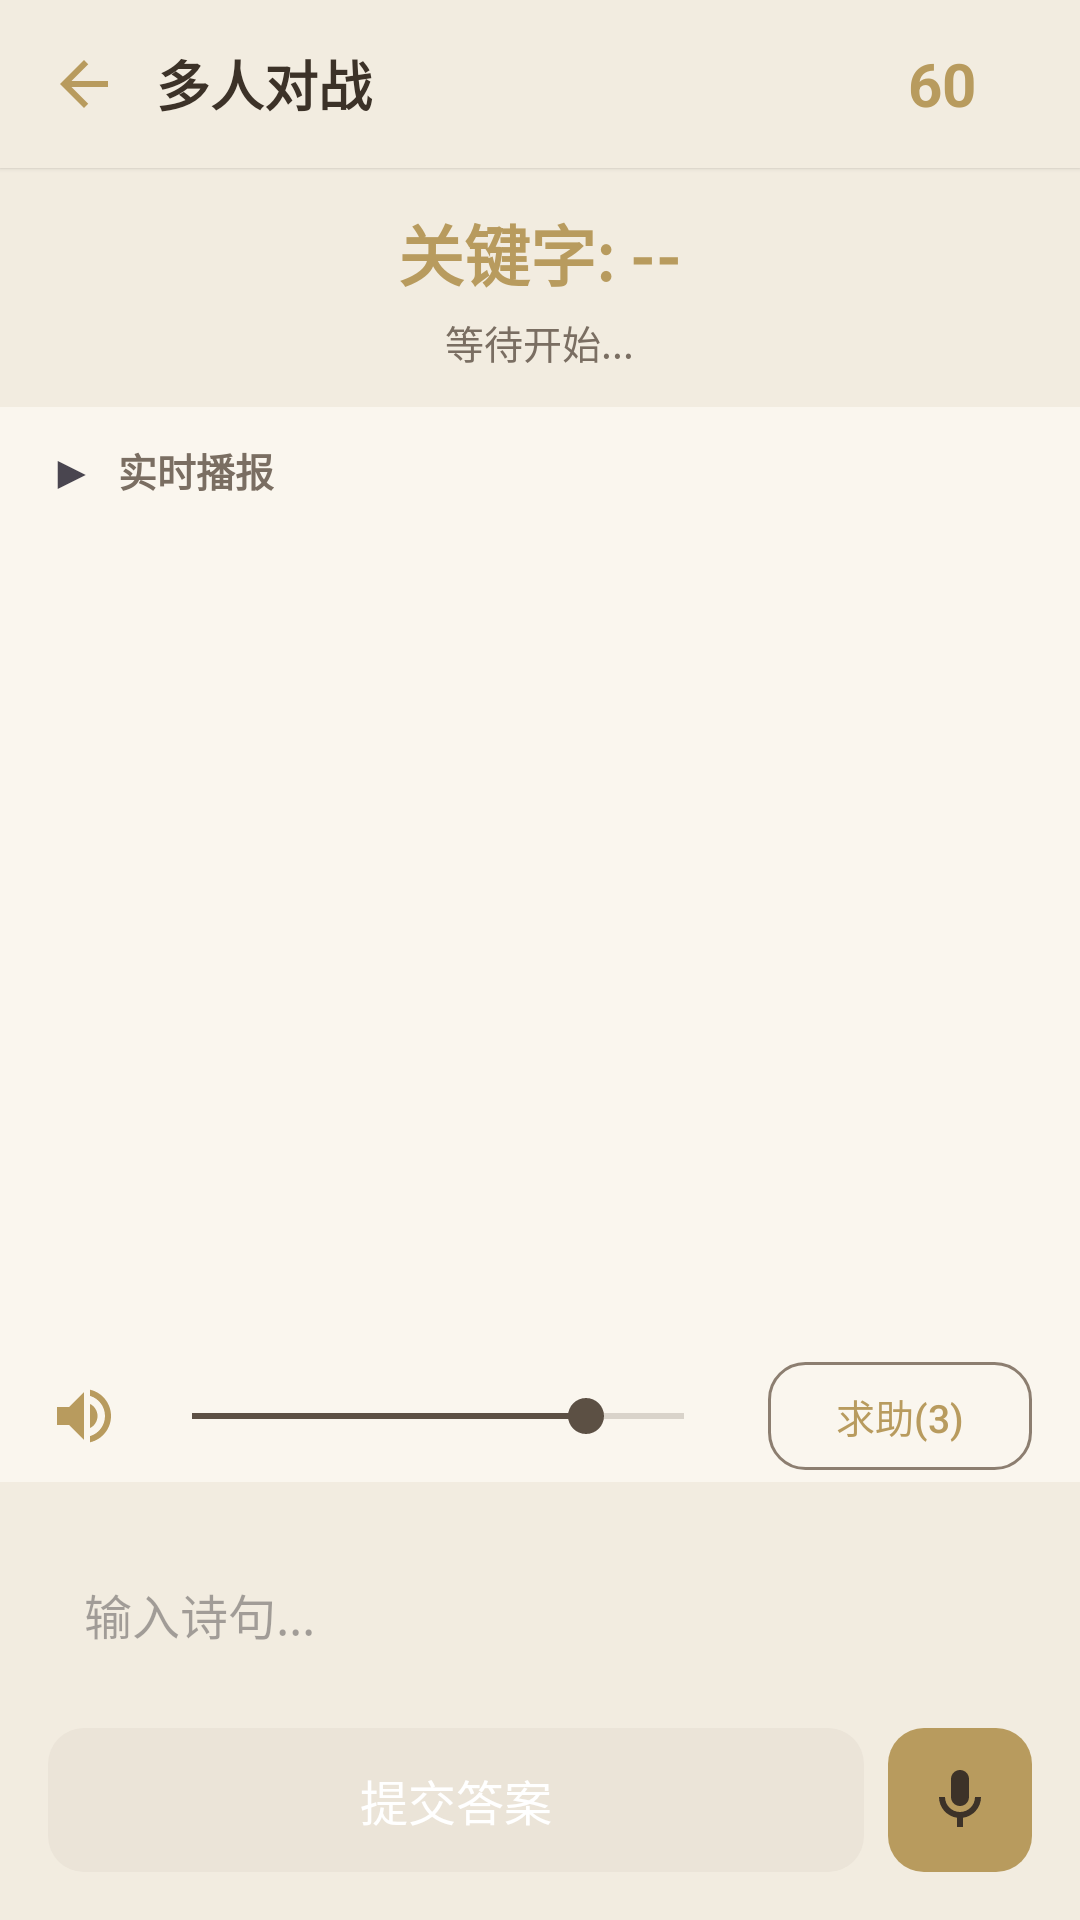

Android layout source for this screen:
<!-- AndroidManifest.xml: application theme Theme.FeihuaLingGame -->
<!-- res/layout/activity_multi_battle.xml -->
<?xml version="1.0" encoding="utf-8"?>
<LinearLayout xmlns:android="http://schemas.android.com/apk/res/android"
    android:layout_width="match_parent"
    android:layout_height="match_parent"
    android:orientation="vertical"
    android:background="@color/poetry_background"
    android:fitsSystemWindows="true">

    <LinearLayout
        android:layout_width="match_parent"
        android:layout_height="56dp"
        android:orientation="horizontal"
        android:gravity="center_vertical"
        android:background="@color/poetry_card_background"
        android:elevation="1dp"
        android:paddingStart="4dp"
        android:paddingEnd="16dp">

        <ImageView
            android:id="@+id/btn_back"
            android:layout_width="48dp"
            android:layout_height="48dp"
            android:src="@drawable/ic_arrow_back"
            android:padding="12dp" />

        <TextView
            android:layout_width="0dp"
            android:layout_height="wrap_content"
            android:layout_weight="1"
            android:text="多人对战"
            android:textSize="18sp"
            android:textColor="@color/poetry_text_primary"
            android:textStyle="bold" />

        <TextView
            android:id="@+id/tv_timer"
            android:layout_width="60dp"
            android:layout_height="36dp"
            android:gravity="center"
            android:text="60"
            android:textSize="20sp"
            android:textColor="@color/gold"
            android:textStyle="bold"
            android:background="@drawable/bg_input" />
    </LinearLayout>

    <LinearLayout
        android:layout_width="match_parent"
        android:layout_height="wrap_content"
        android:orientation="vertical"
        android:padding="12dp"
        android:background="@color/poetry_card_background"
        android:gravity="center">

        <TextView
            android:id="@+id/tv_keyword"
            android:layout_width="wrap_content"
            android:layout_height="wrap_content"
            android:text="关键字: --"
            android:textSize="22sp"
            android:textColor="@color/gold"
            android:textStyle="bold" />

        <TextView
            android:id="@+id/tv_round_info"
            android:layout_width="wrap_content"
            android:layout_height="wrap_content"
            android:text="等待开始..."
            android:textSize="13sp"
            android:textColor="@color/poetry_text_secondary"
            android:layout_marginTop="4dp" />
    </LinearLayout>

    <LinearLayout
        android:id="@+id/ll_broadcast_header"
        android:layout_width="match_parent"
        android:layout_height="wrap_content"
        android:orientation="horizontal"
        android:gravity="center_vertical"
        android:paddingStart="16dp"
        android:paddingEnd="16dp"
        android:paddingTop="10dp"
        android:paddingBottom="4dp"
        android:background="@color/poetry_background">

        <TextView
            android:layout_width="wrap_content"
            android:layout_height="wrap_content"
            android:text="▶"
            android:textSize="16sp" />

        <TextView
            android:layout_width="wrap_content"
            android:layout_height="wrap_content"
            android:text=" 实时播报"
            android:textSize="13sp"
            android:textColor="@color/poetry_text_secondary"
            android:textStyle="bold"
            android:layout_marginStart="4dp" />
    </LinearLayout>

    <ScrollView
        android:id="@+id/sv_broadcast"
        android:layout_width="match_parent"
        android:layout_height="0dp"
        android:layout_weight="1"
        android:paddingStart="16dp"
        android:paddingEnd="16dp"
        android:paddingTop="4dp"
        android:paddingBottom="4dp"
        android:background="@color/poetry_background">

        <TextView
            android:id="@+id/tv_broadcast"
            android:layout_width="match_parent"
            android:layout_height="wrap_content"
            android:text=""
            android:textSize="14sp"
            android:textColor="@color/poetry_text_secondary"
            android:lineSpacingExtra="6dp" />
    </ScrollView>

    <LinearLayout
        android:id="@+id/ll_player_status"
        android:layout_width="match_parent"
        android:layout_height="wrap_content"
        android:orientation="vertical"
        android:paddingStart="16dp"
        android:paddingEnd="16dp"
        android:paddingBottom="8dp"
        android:background="@color/poetry_background">
    </LinearLayout>

    
    <LinearLayout
        android:layout_width="match_parent"
        android:layout_height="wrap_content"
        android:orientation="horizontal"
        android:gravity="center_vertical"
        android:paddingStart="16dp"
        android:paddingEnd="16dp"
        android:paddingTop="4dp"
        android:paddingBottom="4dp"
        android:background="@color/poetry_background">

        <ImageView
            android:id="@+id/iv_volume_icon"
            android:layout_width="24dp"
            android:layout_height="24dp"
            android:src="@drawable/ic_volume"
            android:contentDescription="音量" />

        <SeekBar
            android:id="@+id/sb_volume"
            android:layout_width="0dp"
            android:layout_height="wrap_content"
            android:layout_weight="1"
            android:layout_marginStart="8dp"
            android:layout_marginEnd="12dp"
            android:max="100"
            android:progress="80" />

        <Button
            android:id="@+id/btn_help"
            android:layout_width="wrap_content"
            android:layout_height="36dp"
            android:text="求助(3)"
            android:textSize="13sp"
            android:textColor="@color/gold"
            android:background="@drawable/btn_outline_bg"
            android:paddingStart="16dp"
            android:paddingEnd="16dp"
            android:enabled="false" />
    </LinearLayout>

    <LinearLayout
        android:layout_width="match_parent"
        android:layout_height="wrap_content"
        android:orientation="vertical"
        android:padding="16dp"
        android:background="@color/poetry_card_background">

        <EditText
            android:id="@+id/et_answer"
            android:layout_width="match_parent"
            android:layout_height="56dp"
            android:hint="输入诗句..."
            android:textSize="16sp"
            android:background="@drawable/bg_input"
            android:padding="12dp"
            android:enabled="false" />

        <LinearLayout
            android:layout_width="match_parent"
            android:layout_height="wrap_content"
            android:orientation="horizontal"
            android:layout_marginTop="10dp">

            <Button
                android:id="@+id/btn_submit"
                android:layout_width="0dp"
                android:layout_height="48dp"
                android:layout_weight="1"
                android:text="提交答案"
                android:textSize="16sp"
                android:textColor="@android:color/white"
                android:background="@drawable/btn_primary_bg"
                android:enabled="false" />

            <LinearLayout
                android:id="@+id/btn_voice_input"
                android:layout_width="48dp"
                android:layout_height="48dp"
                android:gravity="center"
                android:background="@drawable/btn_primary_bg"
                android:clickable="true"
                android:focusable="true"
                android:layout_marginStart="8dp"
                android:enabled="false">

                <ImageView
                    android:layout_width="24dp"
                    android:layout_height="24dp"
                    android:src="@drawable/ic_mic"
                    android:contentDescription="语音输入" />
            </LinearLayout>
        </LinearLayout>
    </LinearLayout>
</LinearLayout>
<!-- resources referenced by this layout -->
<resources>
  <color name="gold">#B89B5E</color>
  <color name="poetry_background">@color/paper</color>
  <color name="poetry_card_background">@color/paper_dark</color>
  <color name="poetry_text_primary">@color/text_primary</color>
  <color name="poetry_text_secondary">@color/text_secondary</color>
  <!-- drawable btn_outline_bg (drawable) -->
  <?xml version="1.0" encoding="utf-8"?>
  <ripple xmlns:android="http://schemas.android.com/apk/res/android"
      android:color="#1A3C3228">
      <item android:id="@android:id/mask">
          <shape android:shape="rectangle">
              <solid android:color="@android:color/white" />
              <corners android:radius="@dimen/radius_medium" />
          </shape>
      </item>
      <item>
          <selector>
              <item android:state_pressed="true">
                  <shape android:shape="rectangle">
                      <solid android:color="@color/divider" />
                      <corners android:radius="@dimen/radius_medium" />
                      <stroke android:width="1dp" android:color="@color/ink_light" />
                  </shape>
              </item>
              <item>
                  <shape android:shape="rectangle">
                      <solid android:color="@android:color/transparent" />
                      <corners android:radius="@dimen/radius_medium" />
                      <stroke android:width="1dp" android:color="@color/ink_light" />
                  </shape>
              </item>
          </selector>
      </item>
  </ripple>
  <!-- drawable ic_arrow_back (drawable) -->
  <vector xmlns:android="http://schemas.android.com/apk/res/android"
      android:width="24dp"
      android:height="24dp"
      android:viewportWidth="24"
      android:viewportHeight="24">
      <path
          android:fillColor="@color/poetry_primary"
          android:pathData="M20,11H7.83l5.59,-5.59L12,4l-8,8 8,8 1.41,-1.41L7.83,13H20v-2z"/>
  </vector>
  <!-- drawable ic_mic (drawable) -->
  <?xml version="1.0" encoding="utf-8"?>
  <vector xmlns:android="http://schemas.android.com/apk/res/android"
      android:width="24dp"
      android:height="24dp"
      android:viewportWidth="24"
      android:viewportHeight="24">
      <path
          android:fillColor="@color/poetry_text_primary"
          android:pathData="M12,14c1.66,0 2.99,-1.34 2.99,-3L15,5c0,-1.66 -1.34,-3 -3,-3S9,3.34 9,5v6c0,1.66 1.34,3 3,3z M17,11c0,2.76 -2.24,5 -5,5s-5,-2.24 -5,-5H5c0,3.53 2.61,6.43 6,6.92V21h2v-3.08c3.39,-0.49 6,-3.39 6,-6.92h-2z" />
  </vector>
  <!-- drawable ic_volume (drawable) -->
  <?xml version="1.0" encoding="utf-8"?>
  <vector xmlns:android="http://schemas.android.com/apk/res/android"
      android:width="24dp"
      android:height="24dp"
      android:viewportWidth="24"
      android:viewportHeight="24">
      <path
          android:fillColor="#FFB89B5E"
          android:pathData="M3,9v6h4l5,5V4L7,9H3z M16.5,12c0,-1.77 -1.02,-3.29 -2.5,-4.03v8.05c1.48,-0.73 2.5,-2.25 2.5,-4.02z M14,3.23v2.06c2.89,0.86 5,3.54 5,6.71s-2.11,5.85 -5,6.71v2.06c4.01,-0.91 7,-4.49 7,-8.77s-2.99,-7.86 -7,-8.77z" />
  </vector>
  <style name="Theme.FeihuaLingGame" parent="Base.Theme.FeihuaLingGame" />
  <color name="paper">#FAF6EE</color>
  <color name="paper_dark">#F2ECE0</color>
  <color name="text_primary">#3C3228</color>
  <color name="text_secondary">#7A6E62</color>
  <dimen name="radius_medium">12dp</dimen>
  <color name="divider">#EBE4D8</color>
  <color name="ink_light">#8C7E70</color>
  <color name="gold_dark">#8B6D3A</color>
  <color name="poetry_primary">@color/gold</color>
  <color name="text_on_primary">#FFFFFF</color>
  <color name="ink_medium">#5C5044</color>
  <color name="ink">#3C3228</color>
  <color name="surface">#FFFFFF</color>
  <color name="gold_light">#D4C090</color>
</resources>
